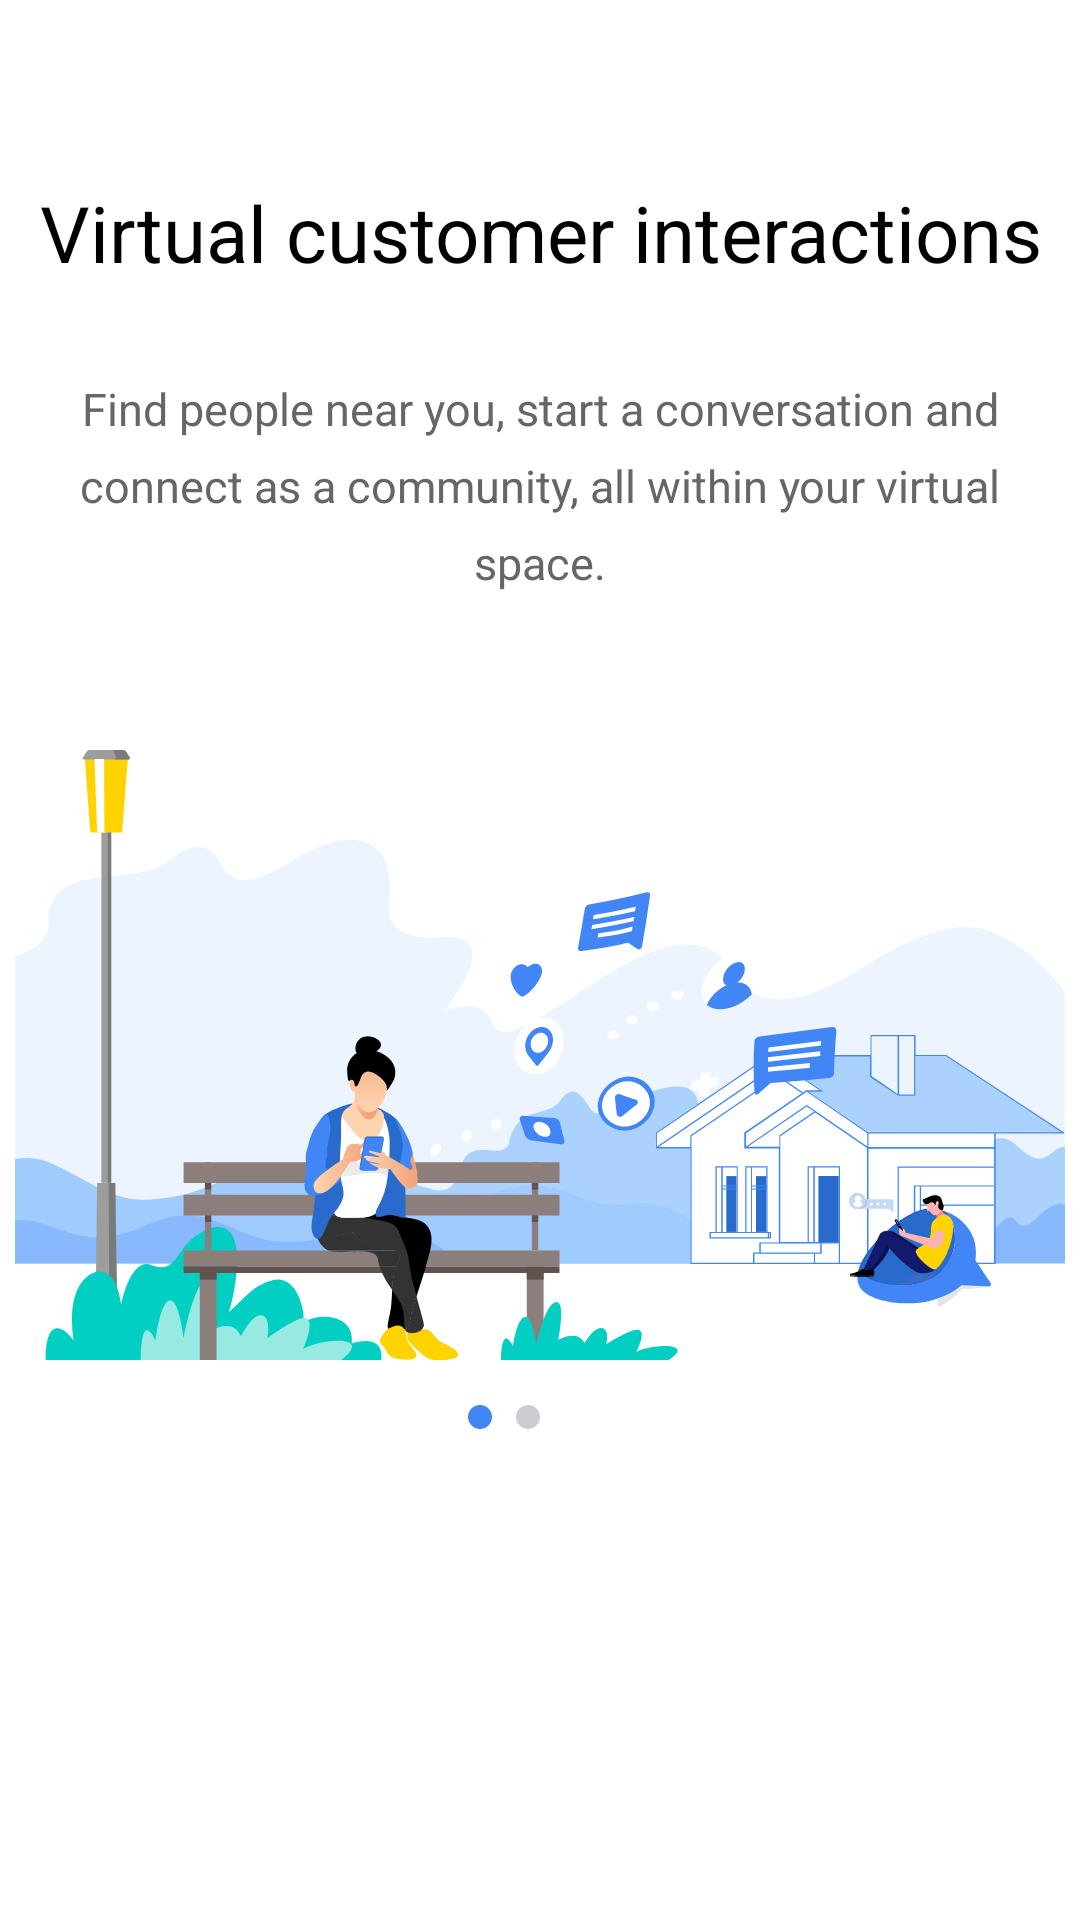

The Android layout XML behind this screen, and the referenced resources:
<!-- AndroidManifest.xml: application theme NoActionBar -->
<!-- res/layout/fragment_screen.xml -->
<?xml version="1.0" encoding="utf-8"?>


<androidx.appcompat.widget.LinearLayoutCompat xmlns:android="http://schemas.android.com/apk/res/android"
    xmlns:app="http://schemas.android.com/apk/res-auto"
    xmlns:tools="http://schemas.android.com/tools"
    android:layout_width="match_parent"
    android:layout_height="match_parent"

    >

    <androidx.core.widget.NestedScrollView
        android:layout_width="match_parent"
        android:layout_height="match_parent"
        android:fillViewport="true"
        app:layout_behavior="@string/appbar_scrolling_view_behavior"
        >

        <RelativeLayout
            android:layout_width="match_parent"
            android:layout_height="match_parent"
            android:orientation="vertical">

            <androidx.appcompat.widget.AppCompatTextView
                android:id="@+id/tvTitle"
                android:layout_width="match_parent"
                android:layout_height="wrap_content"
                android:layout_gravity="center"
                android:layout_marginTop="60dp"
                android:gravity="center"
                android:text="@string/label_virtual_customer_interaction"
                android:textColor="@color/black"
                android:textSize="@dimen/size_26" />

            <androidx.appcompat.widget.AppCompatTextView
                android:id="@+id/tvSubTitle"
                style="@style/TextViewSubTitle"
                android:layout_width="match_parent"
                android:layout_height="wrap_content"
                android:layout_below="@+id/tvTitle"
android:layout_marginTop="@dimen/size_15"
                android:gravity="center"
                android:text="@string/label_socialize_subtitle"

                />
<androidx.appcompat.widget.LinearLayoutCompat
    android:layout_width="match_parent"
    android:layout_height="wrap_content"
    android:layout_centerInParent="true"

    android:orientation="vertical"
    >

    <androidx.appcompat.widget.AppCompatImageView
        android:id="@+id/ivPic"
        android:layout_width="match_parent"
        android:layout_height="wrap_content"
        android:layout_marginTop="100dp"

        android:src="@drawable/ic_walkthrough_1" />

    <androidx.appcompat.widget.LinearLayoutCompat
        android:layout_width="match_parent"
        android:layout_height="wrap_content"
        android:layout_gravity="center"
        android:gravity="center"
        android:layout_below="@+id/ivPic"
        android:orientation="horizontal"
        android:padding="@dimen/size_15">

        <View
            android:id="@+id/view1"
            android:layout_width="@dimen/spacing_small"
            android:layout_height="@dimen/spacing_small"
            android:layout_marginRight="@dimen/spacing_small"
            android:background="@drawable/circle_shape_blue"
            app:layout_constraintEnd_toEndOf="parent"
            app:layout_constraintEnd_toStartOf="@+id/view2"
            app:layout_constraintTop_toBottomOf="@+id/ivPic" />

        <View
            android:id="@+id/view2"
            android:layout_width="@dimen/spacing_small"
            android:layout_height="@dimen/spacing_small"
            android:layout_marginRight="@dimen/spacing_small"
            android:background="@drawable/circle_shape_grey" />

        <View
            android:id="@+id/view3"
            android:layout_width="@dimen/spacing_small"
            android:layout_height="@dimen/spacing_small"
            android:layout_marginRight="@dimen/spacing_small" />
    </androidx.appcompat.widget.LinearLayoutCompat>
</androidx.appcompat.widget.LinearLayoutCompat>

            
        </RelativeLayout>

    </androidx.core.widget.NestedScrollView>
</androidx.appcompat.widget.LinearLayoutCompat>
<!-- resources referenced by this layout -->
<resources>
  <color name="black">#000000</color>
  <dimen name="size_15">15sp</dimen>
  <dimen name="size_26">26sp</dimen>
  <dimen name="spacing_small">8dp</dimen>
  <!-- drawable circle_shape_blue (drawable) -->
  <?xml version="1.0" encoding="utf-8"?>
  
  
  <shape xmlns:android="http://schemas.android.com/apk/res/android">
      <corners android:radius="@dimen/spacing_normal" />
      <solid android:color="@color/blue" />
  </shape>
  
  
  
  <!-- drawable circle_shape_grey (drawable) -->
  <?xml version="1.0" encoding="utf-8"?>
  
  
  <shape xmlns:android="http://schemas.android.com/apk/res/android">
      <corners android:radius="@dimen/spacing_normal" />
      <solid android:color="@color/grey" />
  </shape>
  
  
      
  <!-- drawable ic_walkthrough_1: vector/xml drawable (drawable, 46180 chars, omitted) -->
  <string name="action_skip">Skip</string>
  <string name="label_socialize_subtitle">Find people near you, start a conversation and connect as a community, all within your virtual space.</string>
  <string name="label_virtual_customer_interaction">Virtual customer interactions</string>
  <style name="SkipTextView">
          <item name="android:layout_width">wrap_content</item>
          <item name="android:layout_height">wrap_content</item>
          <item name="android:textSize">@dimen/size_16</item>
          <item name="android:padding">@dimen/spacing_normal</item>
          <item name="android:textColor">@color/blue</item>
      </style>
  <style name="TextViewSubTitle">
          <item name="android:layout_width">match_parent</item>
          <item name="android:layout_height">wrap_content</item>
          <item name="android:textSize">@dimen/size_15</item>
          <item name="android:padding">@dimen/spacing_normal</item>
          <item name="android:textColor">@color/subtitle_color</item>
          <item name="android:lineSpacingExtra">@dimen/spacing_small</item>
          <item name="lineSpacing">@dimen/size_20</item>
      </style>
  <style name="NoActionBar" parent="AppTheme">
          <item name="windowNoTitle">true</item>
          <item name="windowActionBar">false</item>
          <item name="android:statusBarColor">@color/blue</item>
  
      </style>
  <dimen name="spacing_normal">16dp</dimen>
  <color name="blue">#4285F4</color>
  <color name="grey">#CDCCD1</color>
  <dimen name="size_16">16sp</dimen>
  <color name="subtitle_color">#666666</color>
  <dimen name="size_20">20sp</dimen>
  <style name="AppTheme" parent="Theme.MaterialComponents.Light.DarkActionBar">
          
          <item name="colorPrimary">@color/colorPrimary</item>
          <item name="colorPrimaryDark">@color/colorPrimaryDark</item>
          <item name="colorAccent">@color/colorAccent</item>
          <item name="otpViewStyle">@style/OtpWidget.OtpView</item>
          <item name="fontFamily">@font/googlesansregular</item>
          <item name="android:textSize">@dimen/size_18</item>
      </style>
  <color name="colorPrimary">#FF4285F4</color>
  <color name="colorPrimaryDark">#3700B3</color>
  <color name="colorAccent">#FF4285F4</color>
  <dimen name="size_18">18sp</dimen>
</resources>
